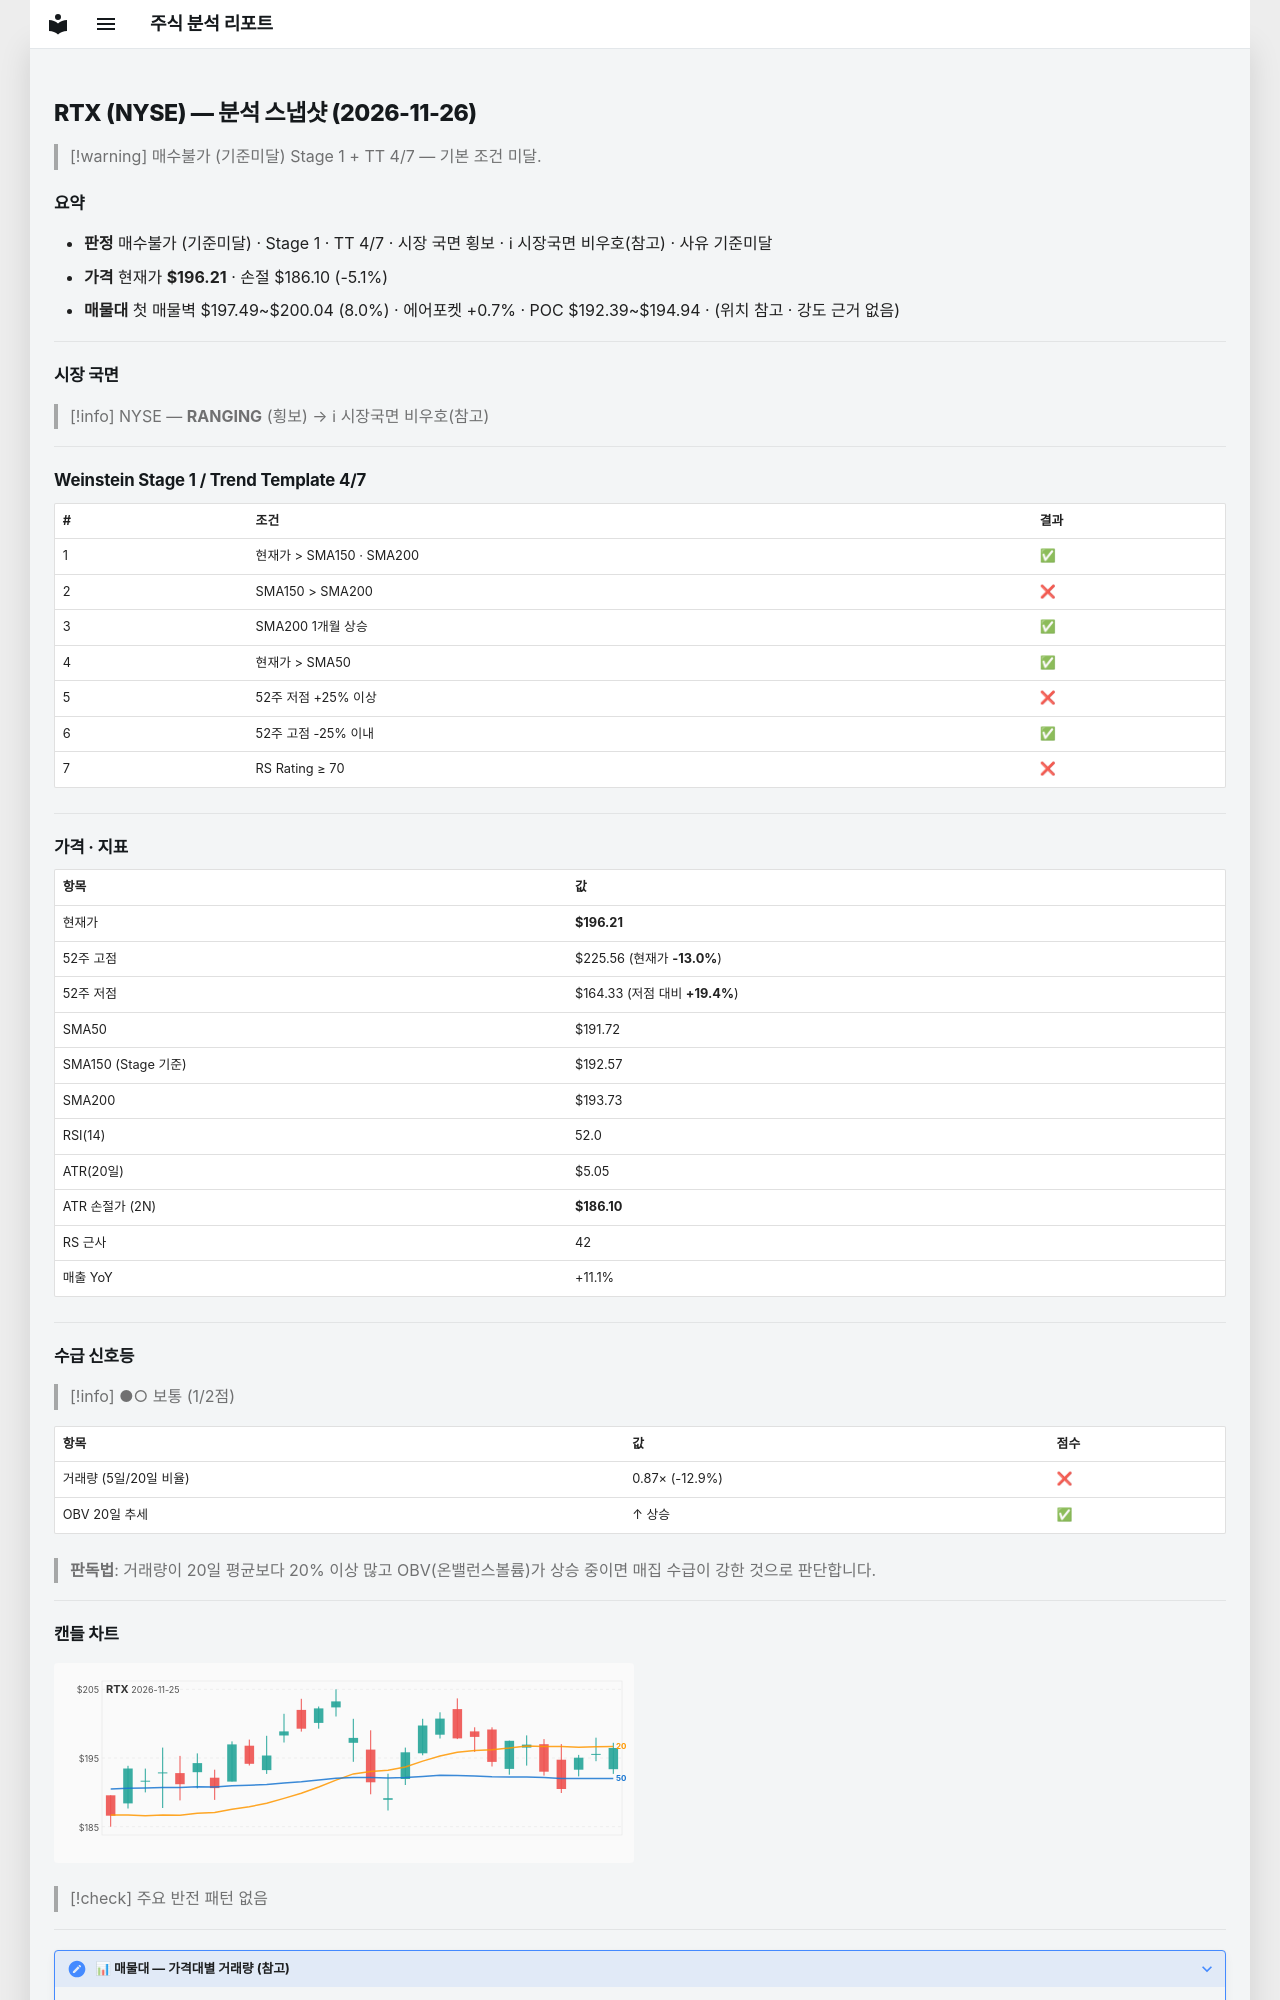

repository: soloandco/stock-reports · page: snapshots/RTX-2026-11-26/index.html · generator: mkdocs

---
type: analysis-snapshot
title: RTX 분석 스냅샷
ticker: RTX
market: NYSE
created: 2026-11-26
updated: 2026-11-26
bar-date: 2026-11-25
verdict: 매수불가
verdict-reason: 기준미달
real-rr: 2.95
sma50-gap-pct: 2.3
weekly-position: 저항대아래
weekly-overhead-price: 226.02
weekly-overhead-pct: 15.2
stage: 1
trend-template-score: 4
tt-max: 7
ma-set: sma-50-150-200
price: 196.2050018310547
stop-price: 186.10207463166358
market-regime: RANGING
supply-demand-score: 1/2
supply-demand-label: 보통
status: tracking
tags:
  - stock-agent
  - watchlist
  - RTX
  - analysis
related:
  - "[[analysis-template]]"
---

# RTX (NYSE) — 분석 스냅샷 (2026-11-26)

> [!warning] 매수불가 (기준미달)
> Stage 1 + TT 4/7 — 기본 조건 미달.

## 요약

- **판정** 매수불가 (기준미달) · Stage 1 · TT 4/7 · 시장 국면 횡보 · ℹ 시장국면 비우호(참고) · 사유 기준미달
- **가격** 현재가 **$196.21** · 손절 $186.10 (-5.1%)
- **매물대** 첫 매물벽 $197.49~$200.04 (8.0%) · 에어포켓 +0.7% · POC $192.39~$194.94 · (위치 참고 · 강도 근거 없음)

---

## 시장 국면

> [!info] NYSE — **RANGING** (횡보) → ℹ 시장국면 비우호(참고)

---

## Weinstein Stage 1 / Trend Template 4/7

| # | 조건 | 결과 |
|---|------|------|
| 1 | 현재가 > SMA150 · SMA200 | ✅ |
| 2 | SMA150 > SMA200 | ❌ |
| 3 | SMA200 1개월 상승 | ✅ |
| 4 | 현재가 > SMA50 | ✅ |
| 5 | 52주 저점 +25% 이상 | ❌ |
| 6 | 52주 고점 -25% 이내 | ✅ |
| 7 | RS Rating ≥ 70 | ❌ |

---

## 가격 · 지표

| 항목 | 값 |
|------|---|
| 현재가 | **$196.21** |
| 52주 고점 | $225.56 (현재가 **-13.0%**) |
| 52주 저점 | $164.33 (저점 대비 **+19.4%**) |
| SMA50 | $191.72 |
| SMA150 (Stage 기준) | $192.57 |
| SMA200 | $193.73 |
| RSI(14) | 52.0 |
| ATR(20일) | $5.05 |
| ATR 손절가 (2N) | **$186.10** |
| RS 근사 | 42 |
| 매출 YoY | +11.1% |

---
## 수급 신호등

> [!info] ●○ 보통 (1/2점)

| 항목 | 값 | 점수 |
|------|------|------|
| 거래량 (5일/20일 비율) | 0.87× (-12.9%) | ❌ |
| OBV 20일 추세 | ↑ 상승 | ✅ |

> **판독법**: 거래량이 20일 평균보다 20% 이상 많고 OBV(온밸런스볼륨)가 상승 중이면 매집 수급이 강한 것으로 판단합니다.

---
